5-way image classification set "dataset_itr2" from GitHub (aarushshenoy/plant); label vocabulary: grape healthy, tomato late blight, tomato two-spotted spider mite, tomato target spot, tomato yellow leaf curl virus.

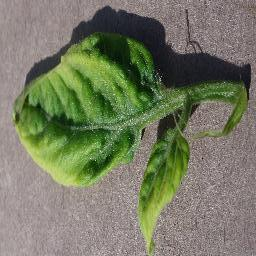
Label: tomato yellow leaf curl virus

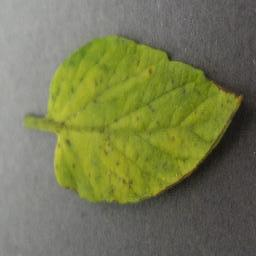
Label: tomato yellow leaf curl virus

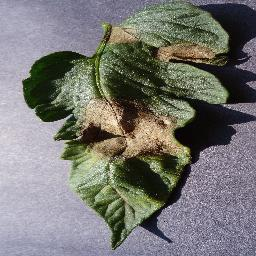
Label: tomato late blight

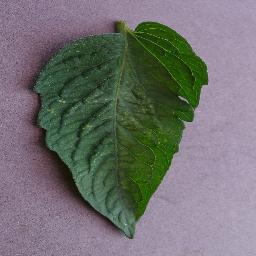
Label: tomato two-spotted spider mite

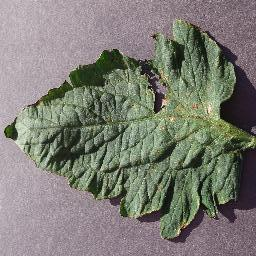
Label: tomato target spot

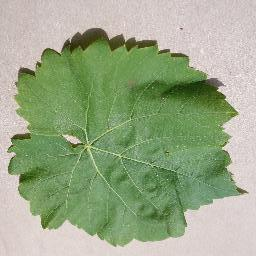
Label: grape healthy
